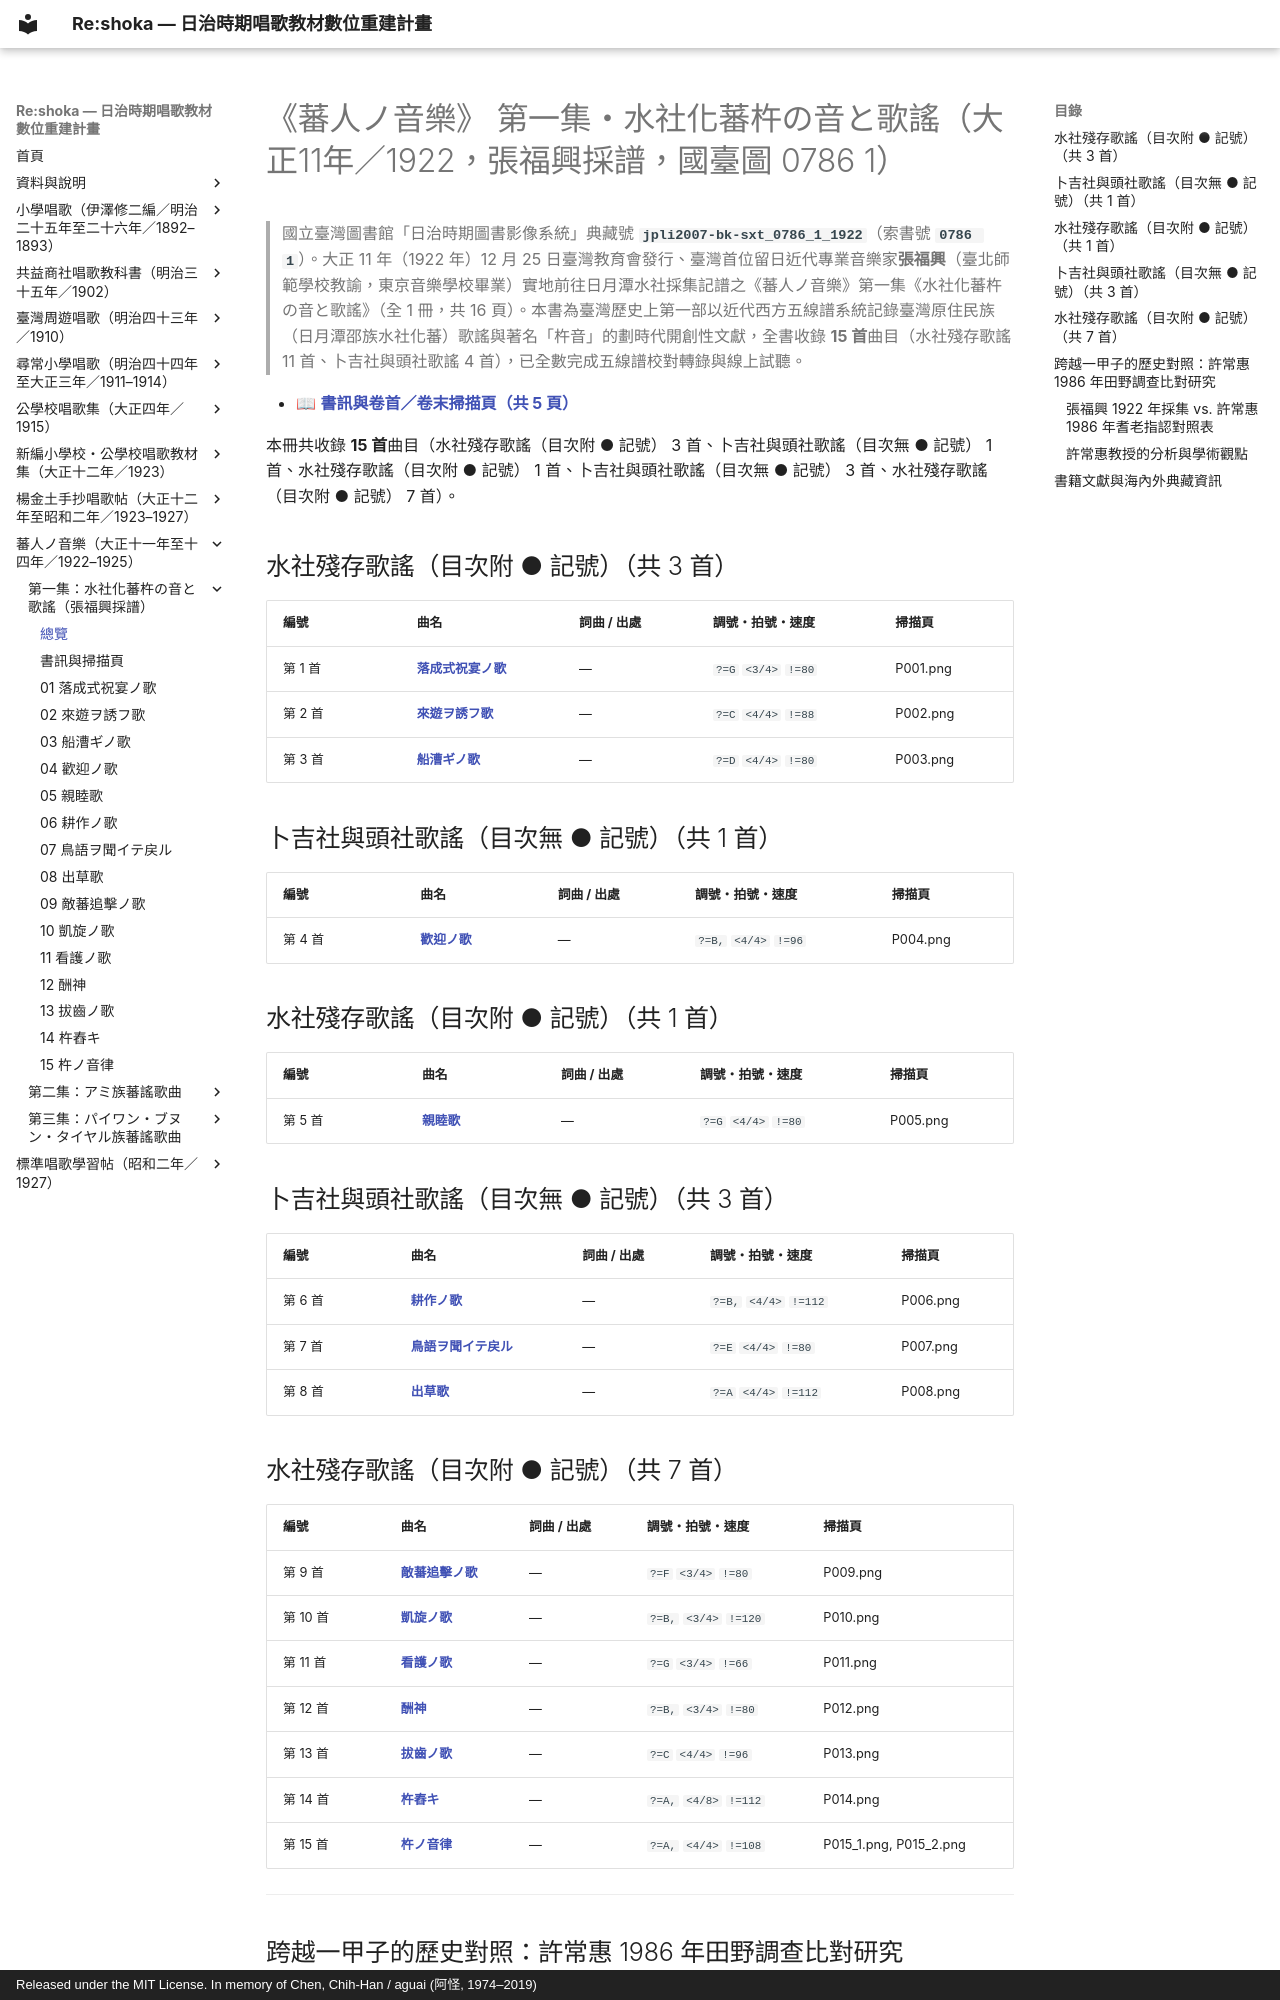

repository: TMDLang/reshoka · page: banjin_no_ongaku/vol_01_suisha/index.html · generator: mkdocs · copyright: Released under the MIT License. In memory of Chen, Chih-Han / aguai (阿怪, 1974–2019)

---
title: "《蕃人ノ音樂》 第一集・水社化蕃杵の音と歌謠（大正11年／1922，張福興採譜，國臺圖 0786 1）（共 15 首曲目總覽與線上試聽）"
description: "日治時期臺灣教育會發行、張福興實地採集記譜之《蕃人ノ音樂》第一集《水社化蕃杵の音と歌謠》（大正11年／1922，國臺圖 0786 1）全書 15 首邵族歌謠與杵音完整轉錄、五線譜、線上試聽與原書掃描圖檔。本頁並收錄許常惠教授 1986 年重返日月潭德仁社進行跨越 64 年歷史對照調查（〈山的旋律——台灣山胞音樂的變遷〉）之詳細比對研究成果。"
image: "0_book_info/P000_cp01.png"
---

# 《蕃人ノ音樂》 第一集・水社化蕃杵の音と歌謠（大正11年／1922，張福興採譜，國臺圖 0786 1）

> 國立臺灣圖書館「日治時期圖書影像系統」典藏號 **`jpli2007-bk-sxt_0786_1_1922`**（索書號 **`0786 1`**）。大正 11 年（1922 年）12 月 25 日臺灣教育會發行、臺灣首位留日近代專業音樂家**張福興**（臺北師範學校教諭，東京音樂學校畢業）實地前往日月潭水社採集記譜之《蕃人ノ音樂》第一集《水社化蕃杵の音と歌謠》（全 1 冊，共 16 頁）。本書為臺灣歷史上第一部以近代西方五線譜系統記錄臺灣原住民族（日月潭邵族水社化蕃）歌謠與著名「杵音」的劃時代開創性文獻，全書收錄 **15 首**曲目（水社殘存歌謠 11 首、卜吉社與頭社歌謠 4 首），已全數完成五線譜校對轉錄與線上試聽。

- 📖 **[書訊與卷首／卷末掃描頁（共 5 頁）](0_book_info/index.md)**

本冊共收錄 **15 首**曲目（水社殘存歌謠（目次附 ● 記號） 3 首、卜吉社與頭社歌謠（目次無 ● 記號） 1 首、水社殘存歌謠（目次附 ● 記號） 1 首、卜吉社與頭社歌謠（目次無 ● 記號） 3 首、水社殘存歌謠（目次附 ● 記號） 7 首）。

## 水社殘存歌謠（目次附 ● 記號）（共 3 首）

| 編號 | 曲名 | 詞曲 / 出處 | 調號・拍號・速度 | 掃描頁 |
| :--- | :--- | :--- | :--- | :--- |
| 第 1 首 | [**落成式祝宴ノ歌**](01_rakuseishiki_shukuen_no_uta/index.md) | — | `?=G` `<3/4>` `!=80` | P001.png |
| 第 2 首 | [**來遊ヲ誘フ歌**](02_raiyu_wo_izanau_uta/index.md) | — | `?=C` `<4/4>` `!=88` | P002.png |
| 第 3 首 | [**船漕ギノ歌**](03_fune_kogi_no_uta/index.md) | — | `?=D` `<4/4>` `!=80` | P003.png |

## 卜吉社與頭社歌謠（目次無 ● 記號）（共 1 首）

| 編號 | 曲名 | 詞曲 / 出處 | 調號・拍號・速度 | 掃描頁 |
| :--- | :--- | :--- | :--- | :--- |
| 第 4 首 | [**歡迎ノ歌**](04_kangei_no_uta/index.md) | — | `?=B,` `<4/4>` `!=96` | P004.png |

## 水社殘存歌謠（目次附 ● 記號）（共 1 首）

| 編號 | 曲名 | 詞曲 / 出處 | 調號・拍號・速度 | 掃描頁 |
| :--- | :--- | :--- | :--- | :--- |
| 第 5 首 | [**親睦歌**](05_shinboku_ka/index.md) | — | `?=G` `<4/4>` `!=80` | P005.png |

## 卜吉社與頭社歌謠（目次無 ● 記號）（共 3 首）

| 編號 | 曲名 | 詞曲 / 出處 | 調號・拍號・速度 | 掃描頁 |
| :--- | :--- | :--- | :--- | :--- |
| 第 6 首 | [**耕作ノ歌**](06_kosaku_no_uta/index.md) | — | `?=B,` `<4/4>` `!=112` | P006.png |
| 第 7 首 | [**鳥語ヲ聞イテ戻ル**](07_torigoto_wo_kiki_irazaru/index.md) | — | `?=E` `<4/4>` `!=80` | P007.png |
| 第 8 首 | [**出草歌**](08_shussei_ka/index.md) | — | `?=A` `<4/4>` `!=112` | P008.png |

## 水社殘存歌謠（目次附 ● 記號）（共 7 首）

| 編號 | 曲名 | 詞曲 / 出處 | 調號・拍號・速度 | 掃描頁 |
| :--- | :--- | :--- | :--- | :--- |
| 第 9 首 | [**敵蕃追擊ノ歌**](09_tekiban_tsuigeki_no_uta/index.md) | — | `?=F` `<3/4>` `!=80` | P009.png |
| 第 10 首 | [**凱旋ノ歌**](10_gaisen_no_uta/index.md) | — | `?=B,` `<3/4>` `!=120` | P010.png |
| 第 11 首 | [**看護ノ歌**](11_kango_no_uta/index.md) | — | `?=G` `<3/4>` `!=66` | P011.png |
| 第 12 首 | [**酬神**](12_koshin/index.md) | — | `?=B,` `<3/4>` `!=80` | P012.png |
| 第 13 首 | [**拔齒ノ歌**](13_basshi_no_uta/index.md) | — | `?=C` `<4/4>` `!=96` | P013.png |
| 第 14 首 | [**杵舂キ**](14_kine_tsuki/index.md) | — | `?=A,` `<4/8>` `!=112` | P014.png |
| 第 15 首 | [**杵ノ音律**](15_kine_no_onritsu/index.md) | — | `?=A,` `<4/4>` `!=108` | P015_1.png, P015_2.png |


---
